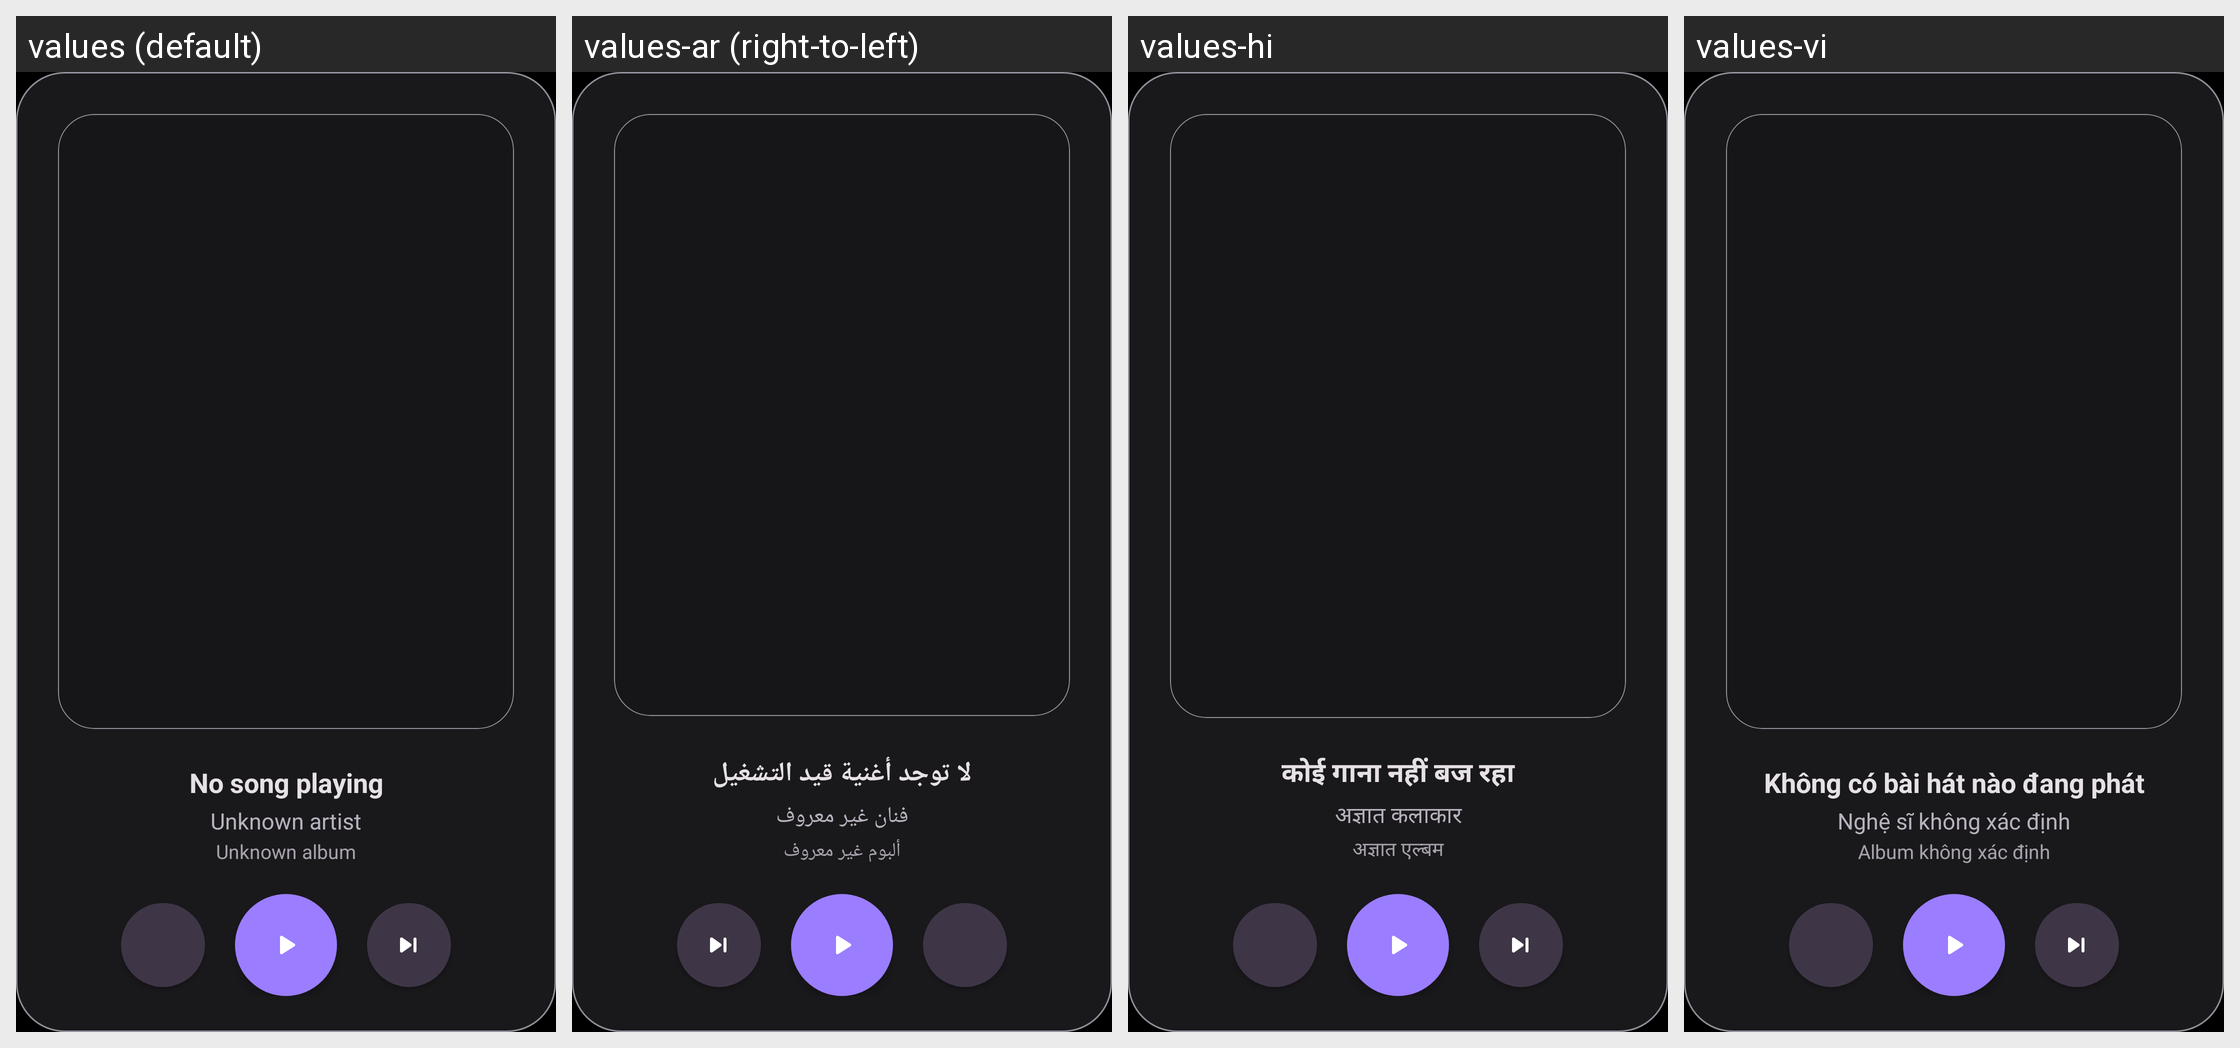

Here is an Android app screen in its default locale and in the app's own translations. Write out the translated-string differences for the strings that appear on this screen.
Android screen res/layout/widget_music_large.xml rendered under 4 locales, left to right: values (default), values-ar (right-to-left), values-hi, values-vi. Device: Nexus 5 (rendered at 1080×1920; each locale shown at half size, 540×960, under a caption strip naming it); theme Theme.Rhythm.
Other locales in the repository, not shown: values-de, values-es, values-fr, values-it, values-ja, values-ko, values-nl, values-pl, values-pt, values-ru, values-tr, values-zh.
Strings drawn on this screen, with the default value and each locale's value (text and hints the layout hard-codes, and strings that could not be matched under every locale, appear in the picture but are not listed):

no_song_playing
  values: No song playing
  values-ar: لا توجد أغنية قيد التشغيل
  values-hi: कोई गाना नहीं बज रहा
  values-vi: Không có bài hát nào đang phát

unknown_artist
  values: Unknown artist
  values-ar: فنان غير معروف
  values-hi: अज्ञात कलाकार
  values-vi: Nghệ sĩ không xác định

unknown_album
  values: Unknown album
  values-ar: ألبوم غير معروف
  values-hi: अज्ञात एल्बम
  values-vi: Album không xác định
